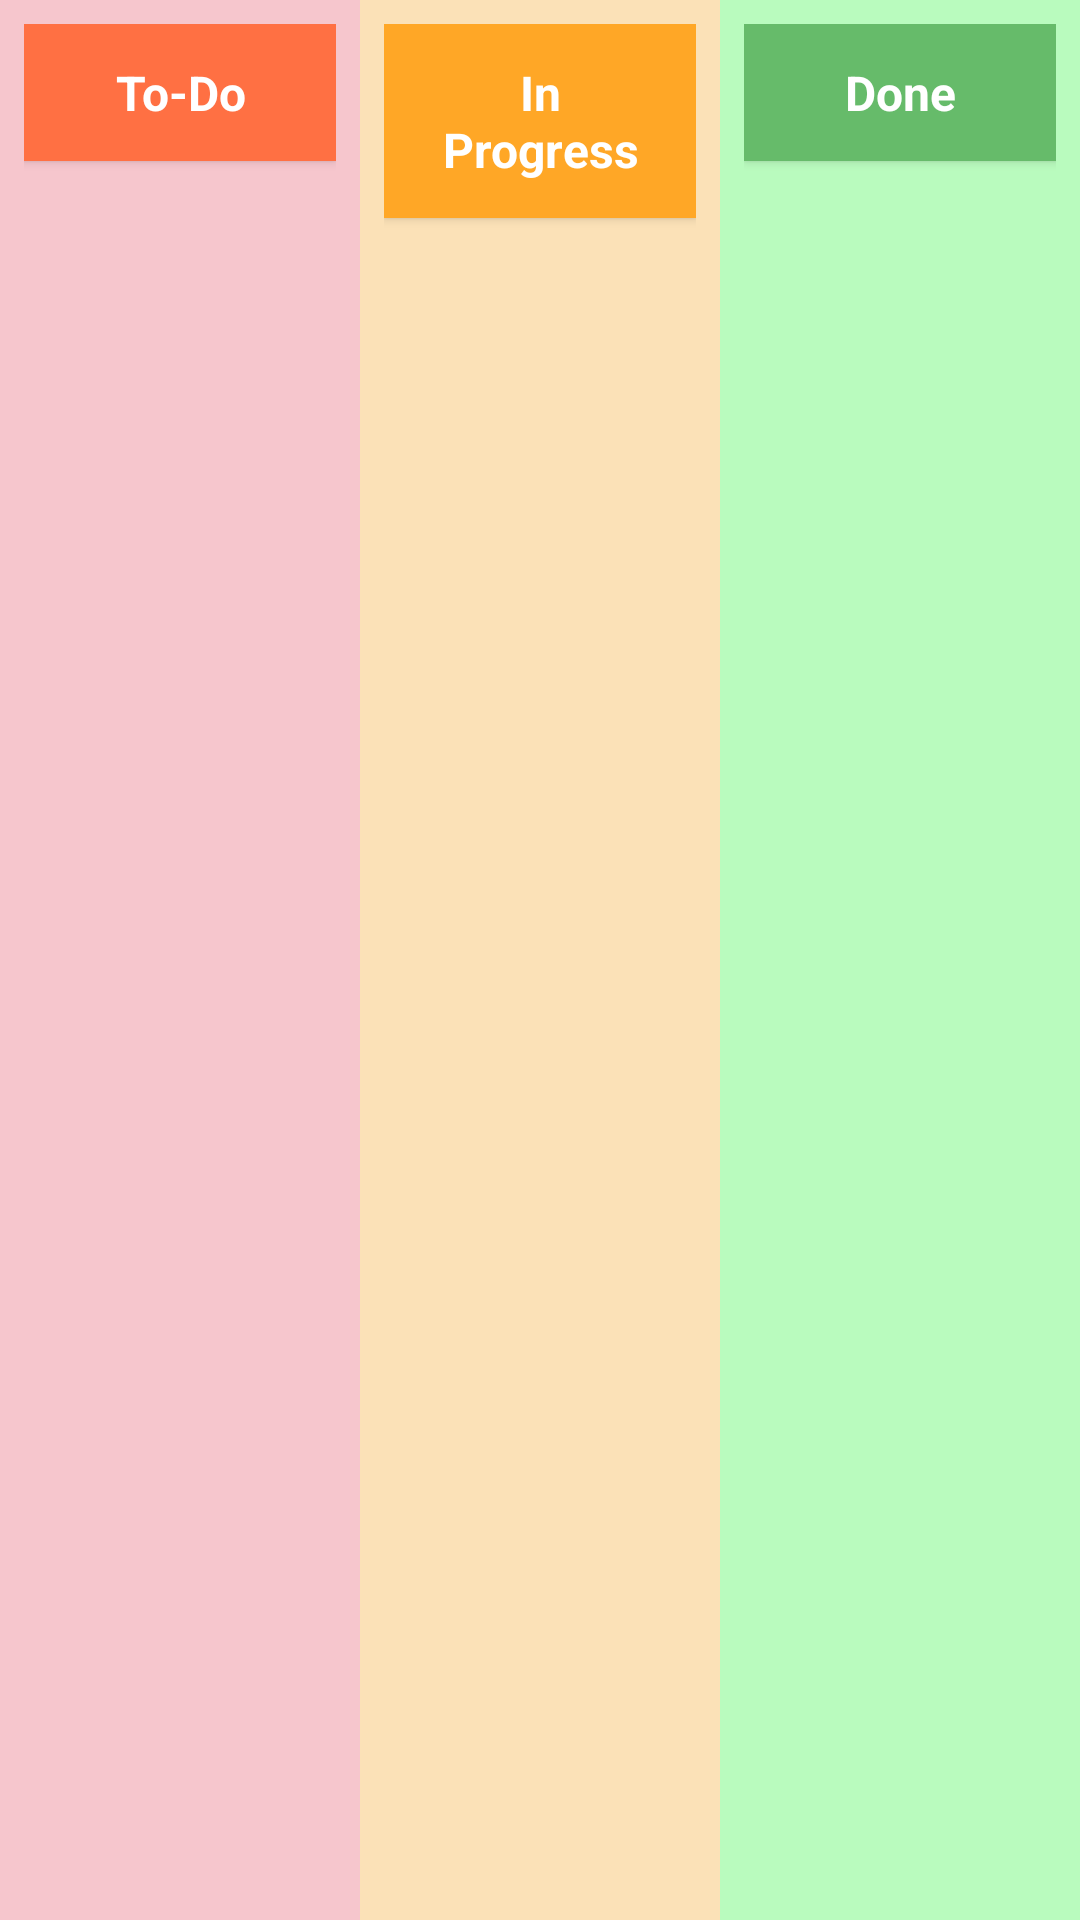

Write the Android layout XML for this screen, with the resource values it uses.
<!-- AndroidManifest.xml: application theme Theme.LifeGrow -->
<!-- res/layout/fragment_kanban.xml -->
<?xml version="1.0" encoding="utf-8"?>
<androidx.constraintlayout.widget.ConstraintLayout
    xmlns:android="http://schemas.android.com/apk/res/android"
    xmlns:app="http://schemas.android.com/apk/res-auto"
    android:layout_width="match_parent"
    android:layout_height="match_parent"
    android:background="#FFFFFF">


    <LinearLayout
        android:layout_width="match_parent"
        android:layout_height="match_parent"
        android:orientation="horizontal"
        android:weightSum="3"
        app:layout_constraintStart_toStartOf="parent"
        app:layout_constraintEnd_toEndOf="parent"
        app:layout_constraintTop_toTopOf="parent"
        app:layout_constraintBottom_toBottomOf="parent">

        
        <LinearLayout
            android:layout_width="0dp"
            android:layout_height="match_parent"
            android:layout_weight="1"
            android:orientation="vertical"
            android:background="#F6C6CD"
            android:padding="8dp"
            android:elevation="4dp">

            <TextView
                android:layout_width="match_parent"
                android:layout_height="wrap_content"
                android:text="To-Do"
                android:textSize="16sp"
                android:textStyle="bold"
                android:gravity="center"
                android:padding="12dp"
                android:background="#FF7043"
                android:textColor="#FFFFFF"
                android:elevation="2dp"/>

            <androidx.recyclerview.widget.RecyclerView
                android:id="@+id/todoRecyclerView"
                android:layout_width="match_parent"
                android:layout_height="0dp"
                android:layout_weight="1"
                android:background="@android:color/transparent" />
        </LinearLayout>

        
        <LinearLayout
            android:id="@+id/inProgressColumn"
            android:layout_width="0dp"
            android:layout_height="match_parent"
            android:layout_weight="1"
            android:orientation="vertical"
            android:background="#FBE1B7"
            android:padding="8dp"
            android:elevation="4dp">

            <TextView
                android:layout_width="match_parent"
                android:layout_height="wrap_content"
                android:text="In Progress"
                android:textSize="16sp"
                android:textStyle="bold"
                android:gravity="center"
                android:padding="12dp"
                android:background="#FFA726"
                android:textColor="#FFFFFF"
                android:elevation="2dp"/>

            <androidx.recyclerview.widget.RecyclerView
                android:id="@+id/inProgressRecyclerView"
                android:layout_width="match_parent"
                android:layout_height="0dp"
                android:layout_weight="1"
                android:background="@android:color/transparent" />
        </LinearLayout>

        
        <LinearLayout
            android:id="@+id/doneColumn"
            android:layout_width="0dp"
            android:layout_height="match_parent"
            android:layout_weight="1"
            android:orientation="vertical"
            android:background="#B9FBBE"
            android:padding="8dp"
            android:elevation="4dp">

            <TextView
                android:layout_width="match_parent"
                android:layout_height="wrap_content"
                android:text="Done"
                android:textSize="16sp"
                android:textStyle="bold"
                android:gravity="center"
                android:padding="12dp"
                android:background="#66BB6A"
                android:textColor="#FFFFFF"
                android:elevation="2dp"/>

            <androidx.recyclerview.widget.RecyclerView
                android:id="@+id/doneRecyclerView"
                android:layout_width="match_parent"
                android:layout_height="0dp"
                android:layout_weight="1"
                android:background="@android:color/transparent"/>
        </LinearLayout>

    </LinearLayout>

</androidx.constraintlayout.widget.ConstraintLayout>
<!-- resources referenced by this layout -->
<resources>
  <style name="Theme.LifeGrow" parent="Theme.MaterialComponents.DayNight.DarkActionBar">
          
          <item name="colorPrimary">@color/theme</item>
          <item name="colorPrimaryVariant">@color/theme</item>
          <item name="colorOnPrimary">#000000</item>
          
          <item name="colorSecondary">@color/theme</item>
          <item name="colorSecondaryVariant">#0022FF</item>
          <item name="colorOnSecondary">@color/black</item>
          
          <item name="android:statusBarColor">?attr/colorPrimaryVariant</item>
          
      </style>
  <color name="theme">#FA001C66</color>
  <color name="black">#FF000000</color>
</resources>
